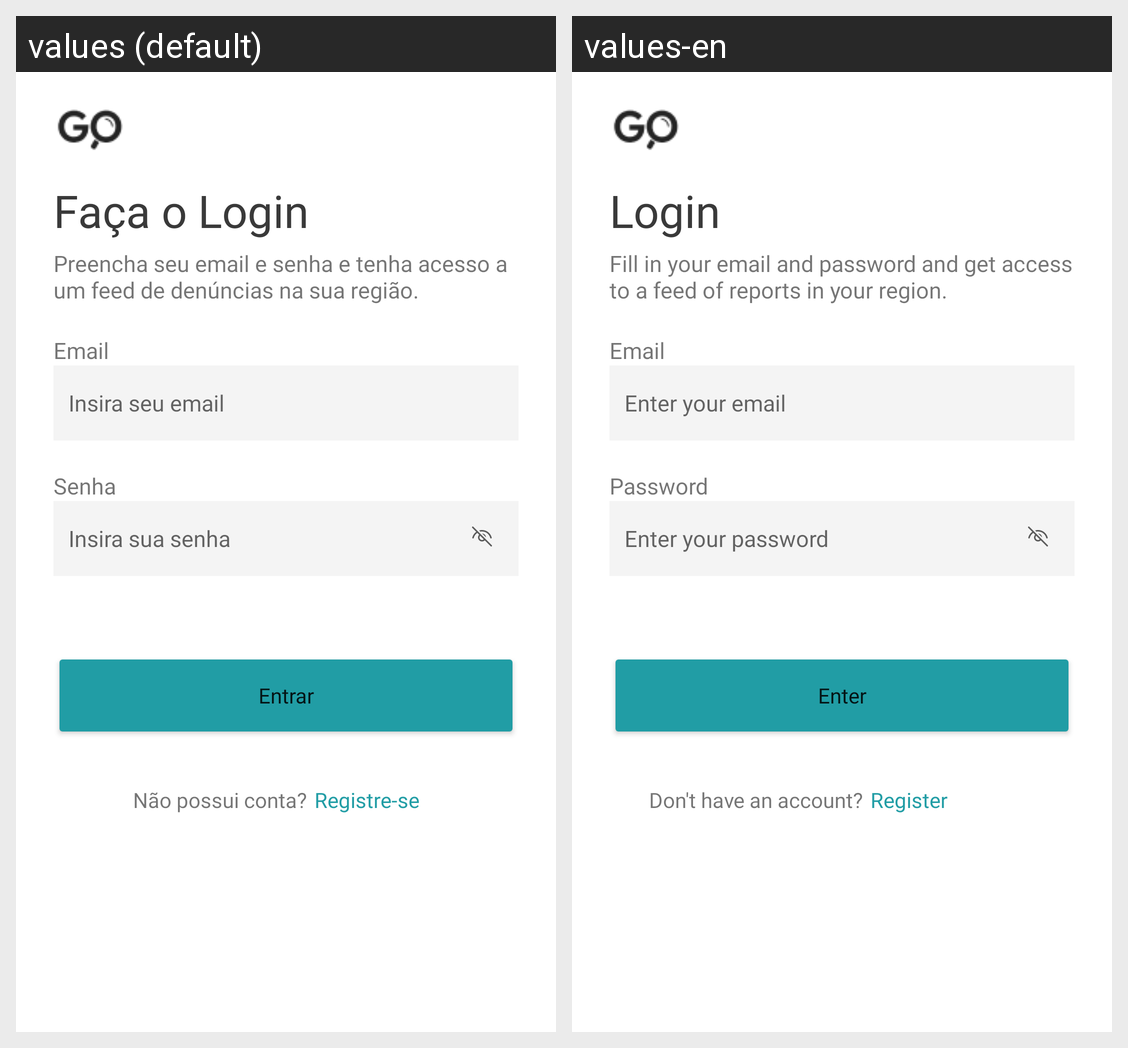

For this localized Android screen grid, give each drawn string resource with its value in every locale shown.
Android screen res/layout/activity_login.xml rendered under 2 locales, left to right: values (default), values-en. Device: Nexus 5 (rendered at 1080×1920; each locale shown at half size, 540×960, under a caption strip naming it); theme Theme.Goapp.
Strings drawn on this screen, with the default value and each locale's value (text and hints the layout hard-codes, and strings that could not be matched under every locale, appear in the picture but are not listed):

lo_titulo
  values: Faça o Login
  values-en: Login

lo_subtitulo
  values: Preencha seu email e senha e tenha acesso a um feed de denúncias na sua região.
  values-en: Fill in your email and password and get access to a feed of reports in your region.

ca1_email
  values: Email
  values-en: Email

ca1_email_hint
  values: Insira seu email
  values-en: Enter your email

ca1_senha
  values: Senha
  values-en: Password

ca1_senha_hint
  values: Insira sua senha
  values-en: Enter your password

btn_entrar
  values: Entrar
  values-en: Enter

lo_nao_possui
  values: Não possui conta?
  values-en: Don't have an account?

lo_registre
  values: Registre-se
  values-en: Register
